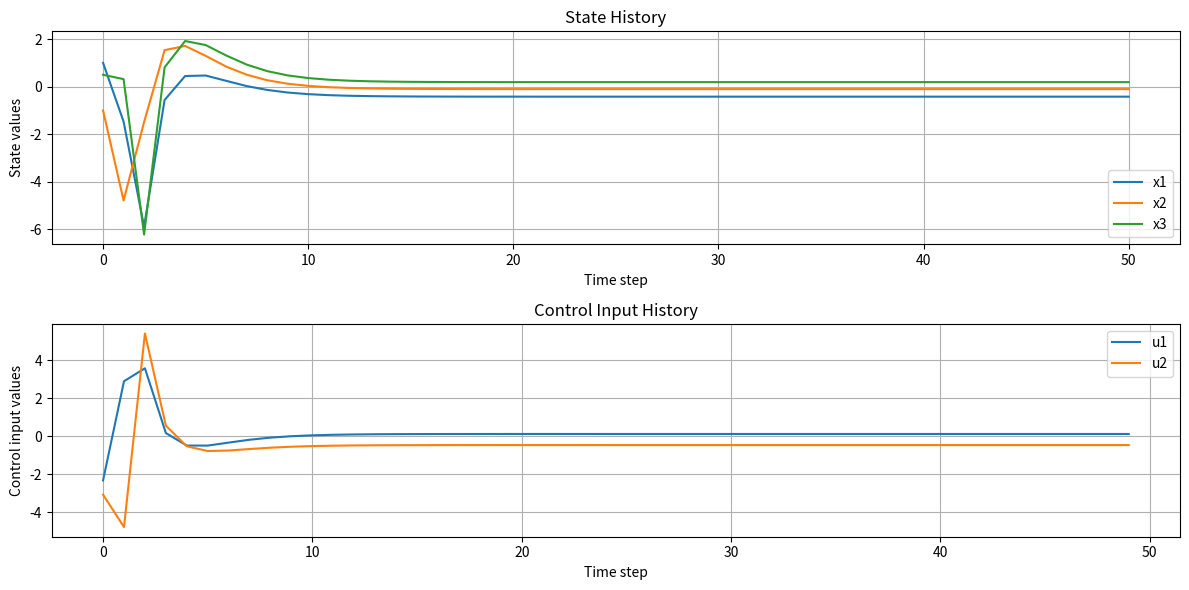

Source code (Python):
import numpy as np
import scipy.linalg as linalg

class RobustOptimalController:
    def __init__(self, Q_seq, R_seq, alpha_seq):
        """
        Initialize the controller with sequences of Q, R, and alpha matrices.
        Each entry is assumed to correspond to timestep k.
        """
        self.Q_seq = Q_seq
        self.R_seq = R_seq
        self.alpha_seq = alpha_seq

    def compute_matrices(self, Fk, Gk, Wk, Ek_F, Ek_G, Ek_W, Mk, alpha_k):
        """Compute augmented matrices used in the controller."""
        n = Fk.shape[0]
        l = Wk.shape[1]

        F_aug = np.block([
            [Fk, np.zeros((n, n)), Wk],
            [np.eye(n), np.eye(n), np.zeros((n, l))],
            [np.zeros((1, n)), np.zeros((1, n)), alpha_k]
        ])
        G_aug = np.vstack([Gk, np.zeros((n, Gk.shape[1])), np.zeros((1, Gk.shape[1]))])

        E_F_aug = np.hstack([Ek_F, np.zeros((Ek_F.shape[0], n)), Ek_W])
        E_G_aug = Ek_G
        M_aug = np.vstack([Mk, np.zeros((1, Mk.shape[1])), np.zeros((n, Mk.shape[1]))])

        # Define bar_F, bar_G, and bar_I
        bar_I = np.vstack([np.eye(n + n + 1), np.zeros((E_F_aug.shape[0], n + n + 1))])
        bar_F = np.vstack([F_aug, E_F_aug])
        bar_G = np.vstack([G_aug, E_G_aug])

        return bar_I, bar_F, bar_G

    def step(self, Fk, Gk, Wk, Ek_F, Ek_G, Ek_W, Mk, P_k, Qk, Rk, alpha_k):

        bar_I, bar_F, bar_G = self.compute_matrices(Fk, Gk, Wk, Ek_F, Ek_G, Ek_W, Mk, alpha_k)

        inv_P_k = np.linalg.inv(P_k)

        temp = bar_I @ inv_P_k @ bar_I.T + bar_G @ np.linalg.inv(Rk) @ bar_G.T
        temp_inv = np.linalg.inv(temp)

        Lk = inv_P_k @ bar_I.T @ temp_inv @ bar_F 
        Kk = -np.linalg.inv(Rk) @ bar_G.T @ temp_inv @ bar_F 

        P_k = Qk + bar_F.T @ temp_inv @ bar_F

        return Lk, Kk, P_k


def simulate_system(v0, alpha, Fk, Gk, Wk, Ek_F, Ek_G, Ek_W, Mk, K_k, T, tol=1e-6):
    """
    Simulate the uncertain system with robust optimal control.

    Parameters:
    - Fk, Gk, Wk: Nominal matrices
    - Ek_F, Ek_G, Ek_W: Uncertainty effect matrices
    - Mk: Uncertainty multiplier
    - controller: An instance of RobustOptimalController
    - v0: Initial augmented state vector [x0; phi0]
    - T: Time horizon
    - tol: small tolerance to regularize matrix inversions

    Returns:
    - v_hist: History of states
    - u_hist: History of control inputs
    """

    n = Fk.shape[0]
    l = Wk.shape[1]
    
    v_k = v0.copy()
    s = v0[:n]  
    phi_k = v0[-1:]  # initial disturbance

    v_hist = [v_k.flatten()]
    u_hist = []

    for k in range(T):

        # Step 2: Compute control input
        u_k = K_k @ v_k
        u_hist.append(u_k.flatten())

        # Step 3: Sample an uncertainty Delta_k (bounded)
        d = Mk.shape[1] if Mk.ndim > 1 else 1  # disturbance dimension
        Delta_k = np.random.uniform(-1, 1, (d, d))  # simple uncertainty (could be more sophisticated)

        # Step 4: Compute uncertain matrices
        delta_Fk = Mk @ Delta_k @ Ek_F
        delta_Gk = Mk @ Delta_k @ Ek_G
        delta_Wk = Mk @ Delta_k @ Ek_W

        # Step 5: Update system state
        x_k = v_k[:n]

        s = s + x_k
        x_k1 = (Fk + delta_Fk) @ x_k + (Gk + delta_Gk) @ u_k + (Wk + delta_Wk) * phi_k
        phi_k = alpha*phi_k

        v_k = np.vstack((x_k1, s, 1 ))
        v_hist.append(v_k.flatten())

    v_hist = np.array(v_hist)
    u_hist = np.array(u_hist)
    return v_hist, u_hist

def simulate_multiple_systems(V0, Fk, Gk, Wk, Ek_F, Ek_G, Ek_W, Mk, K_k, T, tol=1e-6):
    """
    Simulate N uncertain systems starting from N different initial conditions.

    Parameters:
    - V0: Initial conditions matrix of shape (N, n+l)
    - Other parameters: as before

    Returns:
    - V_hist: array of shape (N, T+1, n+l) with the evolution of each initial condition
    - U_hist: array of shape (N, T, m) with control inputs applied
    """
    n = Fk.shape[0]
    m = Gk.shape[1]
    l = Wk.shape[1]

    N = V0.shape[0]

    V_hist = np.zeros((N, T+1, n+l))
    U_hist = np.zeros((N, T, m))

    for i in range(N):
        v_k = V0[i].reshape(-1, 1)  # (n+l, 1)

        V_hist[i, 0, :] = v_k.flatten()

        for k in range(T):
            # Step 2: Control input
            u_k = K_k @ v_k
            U_hist[i, k, :] = u_k.flatten()

            # Step 3: Uncertainty
            d = Mk.shape[1] if Mk.ndim > 1 else 1
            Delta_k = np.random.uniform(-1, 1, (d, d))

            # Step 4: Apply uncertain dynamics
            delta_Fk = Mk @ Delta_k @ Ek_F
            delta_Gk = Mk @ Delta_k @ Ek_G
            delta_Wk = Mk @ Delta_k @ Ek_W

            x_k = v_k[:n]
            phi_k = v_k[n:]
            s = s + x_k

            x_k1 = (Fk + delta_Fk) @ x_k + (Gk + delta_Gk) @ u_k + (Wk + delta_Wk) @ phi_k

            v_k = np.vstack((x_k1, 1))
            V_hist[i, k+1, :] = v_k.flatten()

    return V_hist, U_hist


def main():

    # Example matrices for timestep k
    Fk = np.array([[1.1, 0, 0], 
                   [0, 0, 1.2],
                   [-1, 1, 0]])  # state transition matrix
    Gk = np.array([[0, 1],
                   [1, 1],
                   [-1, 0]])  # control input matrix
    Wk = np.array([[0.5],
                   [0],
                   [0]])  # disturbance vector
    alpha = 1
    
    Ek_F = np.array([[0.4, 0.5, -0.6]])
    Ek_G = np.array([[0.4, -0.4]])
    Ek_W = np.array([[0.1]])

    Mk = np.array([[0.7],
                   [0.5],
                   [-0.7]])  # disturbance input matrix

    # Dimensions
    n = Fk.shape[0]    # state dimension
    m = Gk.shape[1]    # control dimension
    l = 1   
    d = Ek_F.shape[0]  # disturbance dimension

    # Time horizon
    T = 50
    tol = 1e-6

    # Initialize sequences
    Q = linalg.block_diag(np.eye(n), np.eye(n), tol*np.eye(l))  # example Q matrices
    R = 0.01*np.eye(m)  # example R matrices

    controller = RobustOptimalController(Q, R, alpha)

    # Initial condition
    v0 = np.array([[1], [-1], [0.5], [1], [-1], [0.5], [1]])  # initial state
    v_k = v0
    P_k = linalg.block_diag(np.eye(n), np.eye(n), tol*np.eye(l))  # example Q matrices

    for k in range(100):

        # Step computation
        L_k, K_k, P_k = controller.step(Fk, Gk, Wk, Ek_F, Ek_G, Ek_W, Mk, P_k, Q, R, alpha)

    Sig01 = Ek_F + Ek_G @ K_k[:, :n]
    Sig02 = Ek_W + Ek_G @ K_k[:, n:]

    # print(f"Step {k}:")
    # print(f"L_k: {L_k}")
    print(f"K_k: {K_k}")
    # print(f"Ek_F + Ek_G @ K_k[:, :n]: {Sig01}")
    # print(f"Ek_W + Ek_G @ K_k[:, n:]: {Sig02}")
    # print(f"P_k: {P_k}")

    # Simulate the system
    v_hist, u_hist = simulate_system(v0, alpha, Fk, Gk, Wk, Ek_F, Ek_G, Ek_W, Mk, K_k, T)
    print("Simulation completed.")
    # print("State history:", v_hist)
    # print("Control input history:", u_hist)

    # Plotting the results
    import matplotlib.pyplot as plt
    plt.figure(figsize=(12, 6))
    plt.subplot(2, 1, 1)
    plt.plot(v_hist[:, 0], label='x1')
    plt.plot(v_hist[:, 1], label='x2')
    plt.plot(v_hist[:, 2], label='x3')
    plt.grid()
    plt.title('State History')
    plt.xlabel('Time step')
    plt.ylabel('State values')
    plt.legend()

    plt.subplot(2, 1, 2)
    plt.plot(u_hist[:, 0], label='u1')
    plt.plot(u_hist[:, 1], label='u2')
    plt.grid()
    plt.title('Control Input History')
    plt.xlabel('Time step')
    plt.ylabel('Control input values')
    plt.legend()
    plt.tight_layout()
    plt.show()

    # # Define N random initial conditions
    # N = 10
    # n = Fk.shape[0]
    # l = Wk.shape[1]
    # V0 = np.random.randn(N, n + l)  # random initial conditions

    # # Simulate
    # V_hist, U_hist = simulate_multiple_systems(V0, Fk, Gk, Wk, Ek_F, Ek_G, Ek_W, Mk, K_k, T)

    # # Plot first state of each trajectory
    # import matplotlib.pyplot as plt
    # plt.figure(figsize=(12, 6))
    # for i in range(N):
    #     plt.plot(V_hist[i, :, 0], label=f'Traj {i+1} (x1)')
    #     plt.plot(V_hist[i, :, 1], label=f'Traj {i+1} (x2)')
    #     plt.plot(V_hist[i, :, 2], label=f'Traj {i+1} (x3)')
    # plt.title('First state evolution across different initial conditions')
    # plt.xlabel('Time step')
    # plt.grid()
    # plt.ylabel('Dynamic state')
    # plt.legend()
    # plt.tight_layout()

    # plt.figure(figsize=(12, 6))
    # for i in range(N):
    #     plt.plot(U_hist[i, :, 0], label=f'Traj {i+1} (u1)')
    #     plt.plot(U_hist[i, :, 1], label=f'Traj {i+1} (u2)')
    # plt.title('Control input evolution across different initial conditions')
    # plt.xlabel('Time step')
    # plt.grid()
    # plt.ylabel('Control Action')
    # plt.legend()
    # plt.tight_layout()

    # plt.show()

if __name__ == "__main__":
    main()
